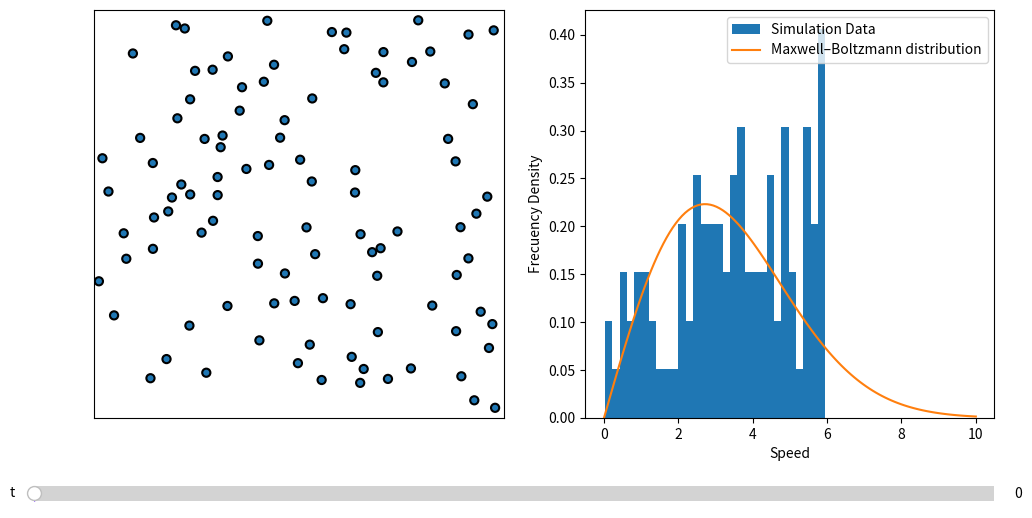

Write the Python code that produced this figure.
import numpy as np




class Particle:
    """Define physics of elastic collision."""
    
    def __init__(self, mass, radius, position, velocity):
        """Initialize a Particle object
        
        mass the mass of particle
        radius the radius of particle
        position the position vector of particle
        velocity the velocity vector of particle
        """
        self.mass = mass
        self.radius = radius
        
        # last position and velocity
        self.position = np.array(position)
        self.velocity = np.array(velocity)
        
        # all position and velocities recorded during the simulation
        self.solpos = [np.copy(self.position)]
        self.solvel = [np.copy(self.velocity)]
        self.solvel_mag = [np.linalg.norm(np.copy(self.velocity))]
        
    def compute_step(self, step):
        """Compute position of next step."""
        self.position += step * self.velocity
        self.solpos.append(np.copy(self.position)) 
        self.solvel.append(np.copy(self.velocity)) 
        self.solvel_mag.append(np.linalg.norm(np.copy(self.velocity))) 
        

    
    
    def check_coll(self, particle):
        """Check if there is a collision with another particle."""
        
        r1, r2 = self.radius, particle.radius
        x1, x2 = self.position, particle.position
        di = x2-x1
        norm = np.linalg.norm(di)
        if norm-(r1+r2)*1.1 < 0:
            return True
        else:
            return False

    
    def compute_coll(self, particle, step):
        """Compute velocity after collision with another particle."""
        m1, m2 = self.mass, particle.mass
        r1, r2 = self.radius, particle.radius
        v1, v2 = self.velocity, particle.velocity
        x1, x2 = self.position, particle.position
        di = x2-x1
        norm = np.linalg.norm(di)
        if norm-(r1+r2)*1.1 < step*abs(np.dot(v1-v2, di))/norm:
            self.velocity = v1 - 2. * m2/(m1+m2) * np.dot(v1-v2, di) / (np.linalg.norm(di)**2.) * di
            particle.velocity = v2 - 2. * m1/(m2+m1) * np.dot(v2-v1, (-di)) / (np.linalg.norm(di)**2.) * (-di)
            

    def compute_refl(self, step, size):
        """Compute velocity after hitting an edge.
        step the computation step
        size the medium size
        """
        r, v, x = self.radius, self.velocity, self.position
        projx = step*abs(np.dot(v,np.array([1.,0.])))
        projy = step*abs(np.dot(v,np.array([0.,1.])))
        if abs(x[0])-r < projx or abs(size-x[0])-r < projx:
            self.velocity[0] *= -1
        if abs(x[1])-r < projy or abs(size-x[1])-r < projy:
            self.velocity[1] *= -1.


def solve_step(particle_list, step, size):
    """Solve a step for every particle."""
    
    # Detect edge-hitting and collision of every particle
    for i in range(len(particle_list)):
        particle_list[i].compute_refl(step,size)
        for j in range(i+1,len(particle_list)):
                particle_list[i].compute_coll(particle_list[j],step)    

                
    # Compute position of every particle  
    for particle in particle_list:
        particle.compute_step(step)




################################################################################################################################





def init_list_random(N, radius, mass, boxsize):
    """Generate N Particle objects in a random way in a list."""
    particle_list = []

    for i in range(N):
        
        v_mag = np.random.rand(1)*6
        v_ang = np.random.rand(1)*2*np.pi
        v = np.append(v_mag*np.cos(v_ang), v_mag*np.sin(v_ang))
        
        collision = True
        while(collision == True):
            
            collision = False
            pos = radius + np.random.rand(2)*(boxsize-2*radius) 
            newparticle = Particle(mass, radius, pos, v)
            for j in range(len(particle_list)):

                collision = newparticle.check_coll( particle_list[j] )

                if collision == True:
                    break

        particle_list.append(newparticle)
    return particle_list



particle_number = 100
boxsize = 200.

# You need a larger tfin and stepnumber to get the equilibrium state. But the computation takes more time.
tfin = 10
stepnumber = 150

timestep = tfin/stepnumber

particle_list = init_list_random(particle_number, radius = 2, mass = 1, boxsize = 200)

# Compute simulation (It takes some time if stepnumber and particle_number are large)
for i in range(stepnumber):
    solve_step(particle_list, timestep, boxsize)
    #print(i)






################################################################################################################################


# Visualization of the solution with matplotlib. It use a slider to change the time


import matplotlib.pyplot as plt


fig = plt.figure(figsize=(12, 6))
ax = fig.add_subplot(1,2,1)

hist = fig.add_subplot(1,2,2)

plt.subplots_adjust(bottom=0.2,left=0.15)

ax.axis('equal')
ax.axis([-1, 30, -1, 30])

ax.xaxis.set_visible(False)
ax.yaxis.set_visible(False)
ax.set_xlim([0,boxsize])
ax.set_ylim([0,boxsize])

# Draw Particles as circles
circle = [None]*particle_number
for i in range(particle_number):
    circle[i] = plt.Circle((particle_list[i].solpos[0][0], particle_list[i].solpos[0][1]), particle_list[i].radius, ec="black", lw=1.5, zorder=20)
    ax.add_patch(circle[i])

# Graph Particles speed histogram
vel_mod = [particle_list[i].solvel_mag[0] for i in range(len(particle_list))]
hist.hist(vel_mod, bins= 30, density = True, label = "Simulation Data")
hist.set_xlabel("Speed")
hist.set_ylabel("Frecuency Density")



# Compute 2d Boltzmann distribution

#total energy should be constant for any time index
def total_Energy(particle_list, index): 
    return sum([particle_list[i].mass / 2. * particle_list[i].solvel_mag[index]**2  for i in range(len(particle_list))])


E = total_Energy(particle_list, 0)
Average_E = E/len(particle_list) 
k = 1.38064852e-23
T = 2*Average_E/(2*k)
m = particle_list[0].mass
v = np.linspace(0,10,120)
fv = m*np.exp(-m*v**2/(2*T*k))/(2*np.pi*T*k)*2*np.pi*v
hist.plot(v,fv, label = "Maxwell–Boltzmann distribution") 
hist.legend(loc ="upper right")


from matplotlib.widgets import Slider

slider_ax = plt.axes([0.1, 0.05, 0.8, 0.05])
slider = Slider(slider_ax,      # the axes object containing the slider
                  't',            # the name of the slider parameter
                  0,          # minimal value of the parameter
                  tfin,          # maximal value of the parameter
                  valinit=0,  # initial value of the parameter 
                  color = '#5c05ff' 
                 )

def update(time):
    i = int(np.rint(time/timestep))
    
    #ax.set_title('Energy =' + str(Energy[i]))
    
    # Draw Particles as circles
    for j in range(particle_number):
        circle[j].center = particle_list[j].solpos[i][0], particle_list[j].solpos[i][1]
    hist.clear()    
    
    # Graph Particles speed histogram
    vel_mod = [particle_list[j].solvel_mag[i] for j in range(len(particle_list))]
    hist.hist(vel_mod, bins= 30, density = True, label = "Simulation Data")
    hist.set_xlabel("Speed")
    hist.set_ylabel("Frecuency Density")
    
    # Compute 2d Boltzmann distribution
    E = total_Energy(particle_list, i)
    Average_E = E/len(particle_list) 
    k = 1.38064852e-23
    T = 2*Average_E/(2*k)
    m = particle_list[0].mass
    v = np.linspace(0,10,120)
    fv = m*np.exp(-m*v**2/(2*T*k))/(2*np.pi*T*k)*2*np.pi*v
    hist.plot(v,fv, label = "Maxwell–Boltzmann distribution") 
    hist.legend(loc ="upper right")
    
slider.on_changed(update)
plt.show()